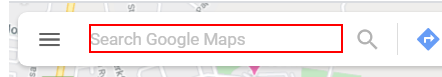
Workflow: Main

Step 1: type "[NicheToSearch+ "[k(enter)]"]" into the text box 'searchboxinput'

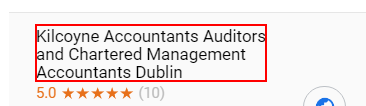
Step 2 [try]: get-text from the element

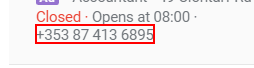
Step 3: get-text from the element

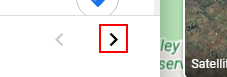
Step 4: click on the element

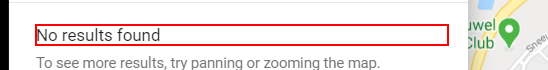
Step 5: find the element 'No results found'